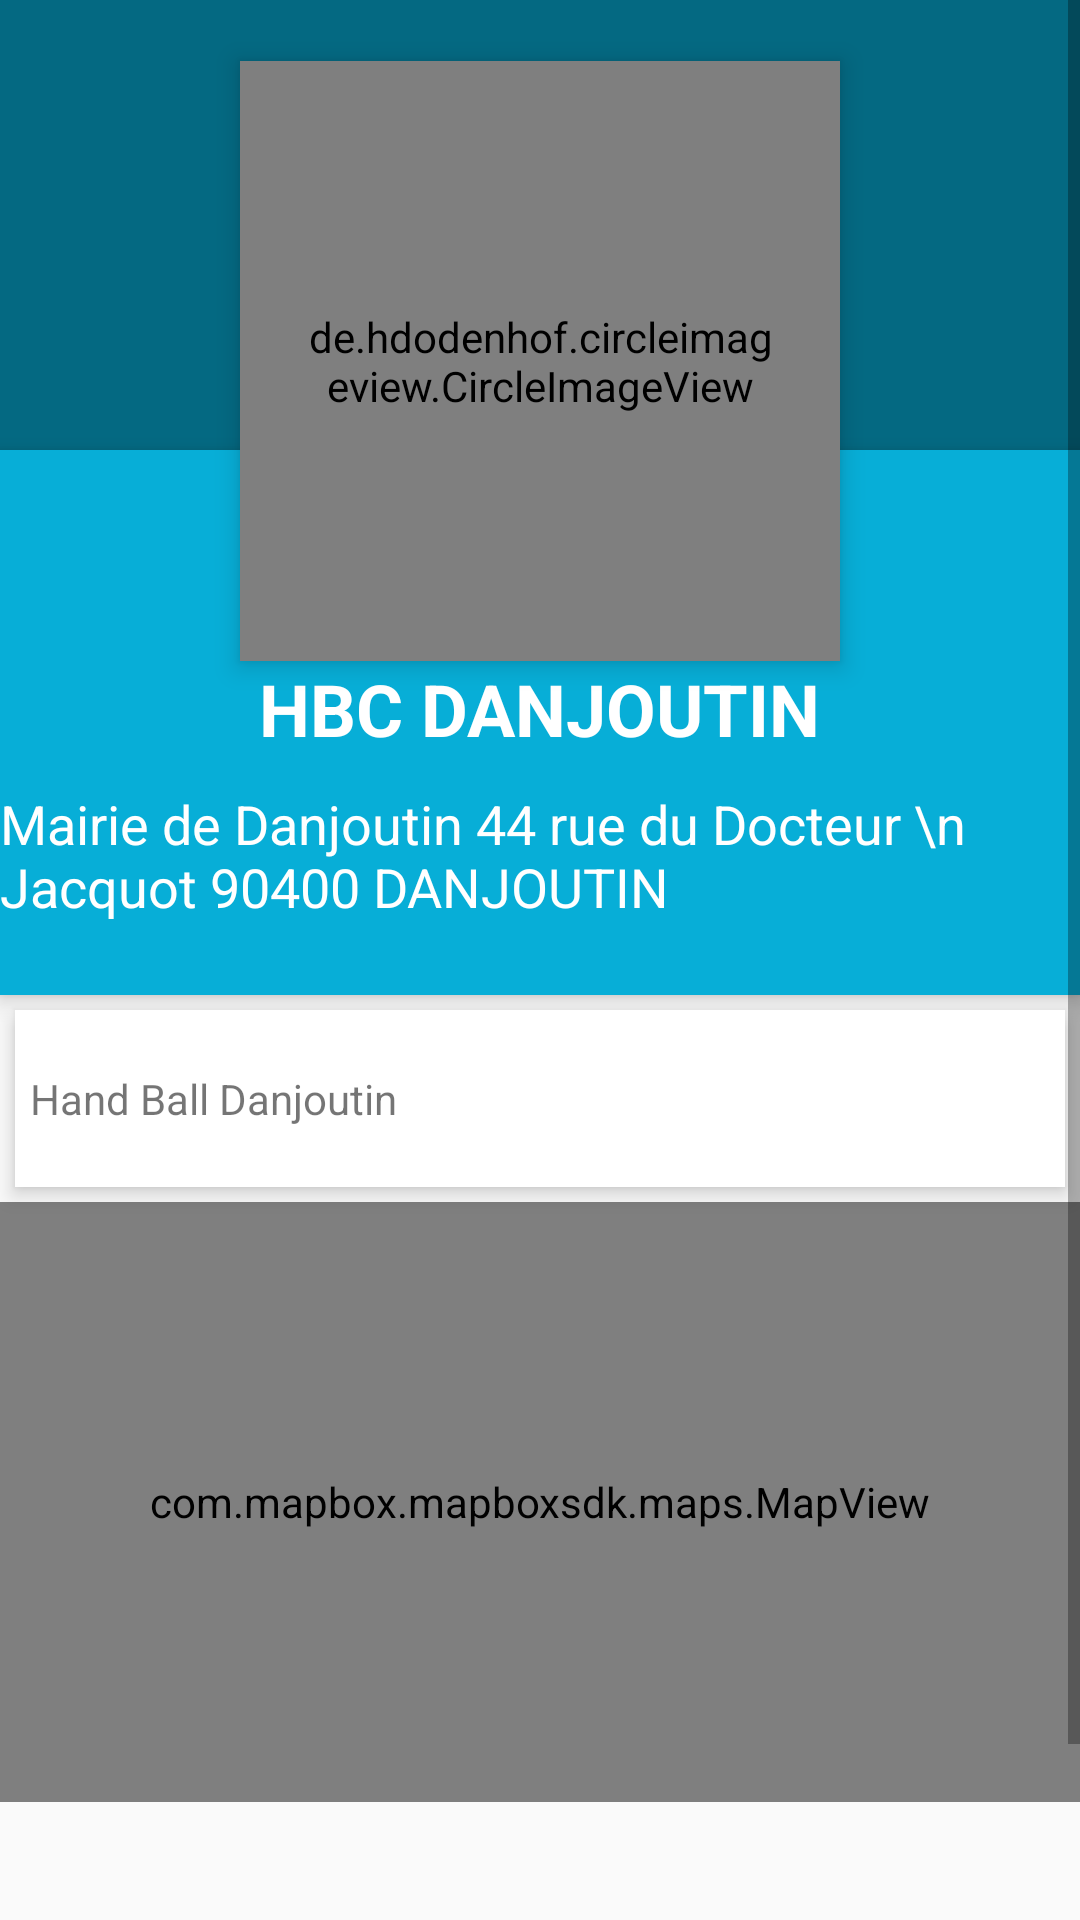

The Android layout XML behind this screen, and the referenced resources:
<!-- AndroidManifest.xml: application theme AppTheme -->
<!-- res/layout/activity_contact.xml -->
<?xml version="1.0" encoding="utf-8"?>
<ScrollView xmlns:android="http://schemas.android.com/apk/res/android"
    xmlns:app="http://schemas.android.com/apk/res-auto"
    xmlns:mapbox="http://schemas.android.com/apk/res-auto"

    xmlns:tools="http://schemas.android.com/tools"
    android:layout_width="match_parent"
    android:layout_height="match_parent">

    <RelativeLayout
        android:layout_width="match_parent"
        android:layout_height="match_parent"
        android:id="@+id/layout">


        <ImageView
            android:id="@+id/header_cover_image"
            android:layout_width="match_parent"
            android:layout_height="150dp"
            android:background="#046982"
            android:scaleType="centerCrop"
            />

        <de.hdodenhof.circleimageview.CircleImageView
            xmlns:app="http://schemas.android.com/apk/res-auto"

            android:clickable="true"
            app:civ_border_width="3dp"
            app:civ_border_color="#FFFFFFFF"

            android:id="@+id/profile"
            android:layout_width="200dp"
            android:layout_height="200dp"
            android:layout_below="@+id/header_cover_image"
            android:layout_centerHorizontal="true"
            android:layout_marginTop="-130dp"
            android:elevation="5dp"
            android:padding="20dp"
            android:scaleType="centerCrop"
            android:src="@drawable/header" />

        <RelativeLayout
            android:id="@+id/profile_layout"
            android:layout_width="match_parent"
            android:layout_height="wrap_content"
            android:layout_below="@+id/header_cover_image"
            android:background="#07AED7"
            android:elevation="4dp"
            android:paddingBottom="24dp">



            <TextView
                android:id="@+id/name"
                android:layout_width="wrap_content"
                android:layout_height="wrap_content"
                android:layout_centerHorizontal="true"
                android:layout_marginTop="70dp"
                android:text="HBC DANJOUTIN"
                android:textColor="#fff"
                android:textSize="24sp"
                android:textStyle="bold" />


            <TextView
                android:id="@+id/designation"
                android:layout_width="wrap_content"
                android:layout_height="wrap_content"
                android:layout_below="@+id/name"
                android:layout_centerHorizontal="true"
                android:layout_marginTop="10dp"
                android:text="Mairie de Danjoutin 44 rue du Docteur \n       Jacquot 90400 DANJOUTIN"
                android:textColor="#fff"
                android:textSize="18sp" />
        </RelativeLayout>


        <android.support.constraint.ConstraintLayout
            android:layout_width="match_parent"
            android:layout_height="match_parent"
            android:layout_below="@+id/profile_layout"
            android:layout_margin="5dp"
            android:layout_marginTop="5dp"
            android:background="#fff"
            android:elevation="4dp"
            android:orientation="vertical"
            android:paddingTop="20dp"
            android:paddingBottom="20dp"
            android:paddingRight="5dp"
            android:paddingLeft="5dp"
            android:id="@+id/info"

            >

            <TextView
                android:id="@+id/textoo"
                android:layout_width="wrap_content"
                android:layout_height="wrap_content"
                android:text="Hand Ball Danjoutin"/>
        </android.support.constraint.ConstraintLayout>

        <com.mapbox.mapboxsdk.maps.MapView

            android:id="@+id/mapView"
            android:layout_width="match_parent"
            android:layout_height="200dp"
            mapbox:mapbox_cameraTargetLat="40.73581"
            mapbox:mapbox_cameraTargetLng="-73.99155"
            mapbox:mapbox_cameraZoom="11"
            android:layout_below="@+id/info"

            />

        <Button
            android:id="@+id/btnEmail"
            android:layout_width="200dp"
            android:layout_height="wrap_content"
            android:layout_alignTop="@+id/mapView"
            android:layout_alignParentStart="true"
            android:layout_alignParentEnd="true"
            android:layout_alignParentBottom="true"
            android:layout_marginStart="149dp"
            android:layout_marginTop="152dp"
            android:layout_marginEnd="174dp"
            android:layout_marginBottom="104dp"
            android:background="@drawable/btn_view"
            android:text="Contact"
            android:textColor="#ffff" />

    </RelativeLayout>


</ScrollView>
<!-- resources referenced by this layout -->
<resources>
  <style name="AppTheme" parent="Theme.AppCompat.Light.NoActionBar">
          
          <item name="colorPrimary">@color/newcolor</item>
          <item name="colorPrimaryDark">@color/newcolor</item>
          <item name="colorAccent">@color/newcolor</item>
      </style>
  <color name="newcolor">#00b0ff</color>
</resources>
